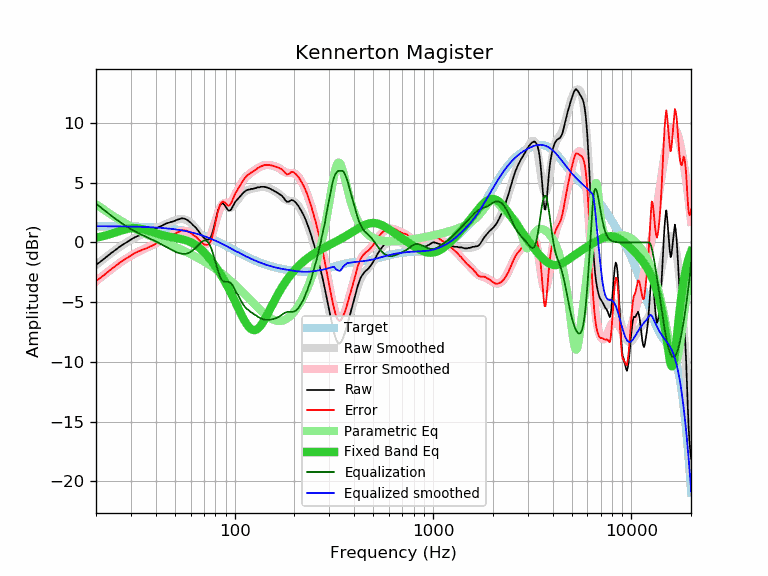

The table this chart was drawn from, first rows:
frequency, raw, error, smoothed, error_smoothed, equalization, parametric_eq, equalized_raw, equalized_smoothed, target
20, -1.87, -3.23, -1.89, -3.25, 3.25, 0.40, 1.38, 1.36, 1.36
21, -1.63, -2.98, -1.61, -2.97, 2.97, 0.47, 1.34, 1.36, 1.36
22, -1.37, -2.72, -1.35, -2.70, 2.70, 0.55, 1.33, 1.36, 1.35
23, -1.11, -2.46, -1.10, -2.45, 2.45, 0.64, 1.34, 1.35, 1.35
24, -0.86, -2.21, -0.86, -2.21, 2.21, 0.73, 1.36, 1.35, 1.35
25, -0.65, -1.99, -0.64, -1.99, 1.99, 0.83, 1.35, 1.35, 1.35
26, -0.43, -1.77, -0.44, -1.79, 1.79, 0.92, 1.36, 1.34, 1.34
27, -0.24, -1.58, -0.25, -1.60, 1.60, 1.01, 1.36, 1.34, 1.34
28, -0.08, -1.41, -0.08, -1.42, 1.42, 1.09, 1.34, 1.34, 1.34
29, 0.08, -1.25, 0.07, -1.26, 1.26, 1.14, 1.34, 1.33, 1.33
30, 0.23, -1.09, 0.21, -1.11, 1.11, 1.18, 1.35, 1.33, 1.33
31, 0.38, -0.94, 0.34, -0.98, 0.98, 1.20, 1.36, 1.32, 1.32
32, 0.49, -0.82, 0.46, -0.86, 0.86, 1.19, 1.35, 1.32, 1.32
33, 0.58, -0.73, 0.57, -0.74, 0.74, 1.17, 1.33, 1.31, 1.31
34, 0.67, -0.63, 0.66, -0.64, 0.64, 1.13, 1.31, 1.30, 1.30
35, 0.74, -0.55, 0.76, -0.54, 0.54, 1.08, 1.28, 1.30, 1.30
36, 0.80, -0.48, 0.84, -0.45, 0.45, 1.02, 1.25, 1.29, 1.29
37, 0.88, -0.40, 0.92, -0.35, 0.35, 0.96, 1.24, 1.28, 1.28
38, 0.95, -0.32, 1.00, -0.26, 0.26, 0.89, 1.22, 1.27, 1.27
39, 1.04, -0.22, 1.08, -0.18, 0.18, 0.83, 1.22, 1.26, 1.26
40, 1.13, -0.12, 1.16, -0.09, 0.09, 0.77, 1.22, 1.25, 1.25
41, 1.24, 0.01, 1.24, 0.00, -0.00, 0.72, 1.24, 1.24, 1.24
42, 1.32, 0.10, 1.32, 0.09, -0.09, 0.67, 1.23, 1.22, 1.22
43, 1.40, 0.19, 1.40, 0.18, -0.18, 0.62, 1.22, 1.21, 1.21
44, 1.49, 0.30, 1.47, 0.27, -0.27, 0.58, 1.22, 1.20, 1.20
45, 1.57, 0.39, 1.55, 0.36, -0.36, 0.54, 1.21, 1.18, 1.18
46, 1.62, 0.46, 1.62, 0.45, -0.45, 0.50, 1.17, 1.17, 1.17
47, 1.66, 0.51, 1.69, 0.53, -0.53, 0.47, 1.13, 1.15, 1.15
48, 1.71, 0.58, 1.75, 0.62, -0.62, 0.44, 1.10, 1.13, 1.13
49, 1.77, 0.66, 1.81, 0.69, -0.69, 0.41, 1.08, 1.12, 1.12
50, 1.81, 0.72, 1.86, 0.76, -0.76, 0.39, 1.05, 1.10, 1.10
51, 1.88, 0.81, 1.90, 0.82, -0.82, 0.36, 1.06, 1.08, 1.08
52, 1.92, 0.87, 1.93, 0.88, -0.88, 0.33, 1.05, 1.06, 1.06
53, 1.97, 0.94, 1.95, 0.92, -0.92, 0.31, 1.06, 1.04, 1.04
54, 2.01, 1.00, 1.96, 0.94, -0.94, 0.28, 1.07, 1.01, 1.01
55, 2.01, 1.02, 1.95, 0.96, -0.96, 0.24, 1.05, 0.99, 0.99
56, 1.97, 1.01, 1.92, 0.96, -0.96, 0.21, 1.02, 0.96, 0.97
57, 1.92, 0.98, 1.88, 0.94, -0.94, 0.17, 0.98, 0.94, 0.94
58, 1.85, 0.94, 1.82, 0.91, -0.91, 0.13, 0.95, 0.91, 0.91
59, 1.75, 0.87, 1.74, 0.85, -0.85, 0.08, 0.90, 0.89, 0.89
60, 1.65, 0.79, 1.65, 0.79, -0.79, 0.02, 0.86, 0.86, 0.86
61, 1.53, 0.70, 1.54, 0.71, -0.71, -0.04, 0.82, 0.83, 0.83
62, 1.41, 0.61, 1.41, 0.61, -0.61, -0.10, 0.80, 0.80, 0.80
63, 1.31, 0.54, 1.28, 0.51, -0.51, -0.17, 0.80, 0.77, 0.77
64, 1.19, 0.46, 1.14, 0.40, -0.40, -0.25, 0.79, 0.74, 0.74
65, 1.05, 0.35, 0.99, 0.28, -0.28, -0.33, 0.77, 0.71, 0.71
66, 0.89, 0.22, 0.84, 0.17, -0.17, -0.42, 0.72, 0.67, 0.67
67, 0.75, 0.11, 0.70, 0.06, -0.06, -0.51, 0.69, 0.64, 0.64
68, 0.60, -0.00, 0.57, -0.03, 0.03, -0.61, 0.64, 0.60, 0.60
69, 0.49, -0.08, 0.46, -0.11, 0.11, -0.71, 0.60, 0.57, 0.57
70, 0.37, -0.16, 0.38, -0.16, 0.16, -0.82, 0.53, 0.53, 0.53
71, 0.30, -0.19, 0.33, -0.17, 0.17, -0.92, 0.47, 0.50, 0.50
72, 0.25, -0.21, 0.32, -0.14, 0.14, -1.03, 0.39, 0.46, 0.46
73, 0.23, -0.19, 0.36, -0.07, 0.07, -1.15, 0.30, 0.42, 0.42
74, 0.23, -0.15, 0.44, 0.06, -0.06, -1.27, 0.18, 0.38, 0.38
75, 0.32, -0.02, 0.57, 0.23, -0.23, -1.38, 0.09, 0.34, 0.34
76, 0.48, 0.18, 0.75, 0.45, -0.45, -1.51, 0.03, 0.30, 0.30
77, 0.73, 0.47, 0.98, 0.71, -0.71, -1.63, 0.02, 0.26, 0.26
78, 1.05, 0.83, 1.23, 1.00, -1.00, -1.75, 0.05, 0.22, 0.22
79, 1.41, 1.23, 1.50, 1.32, -1.32, -1.88, 0.09, 0.18, 0.18
... 553 more rows
